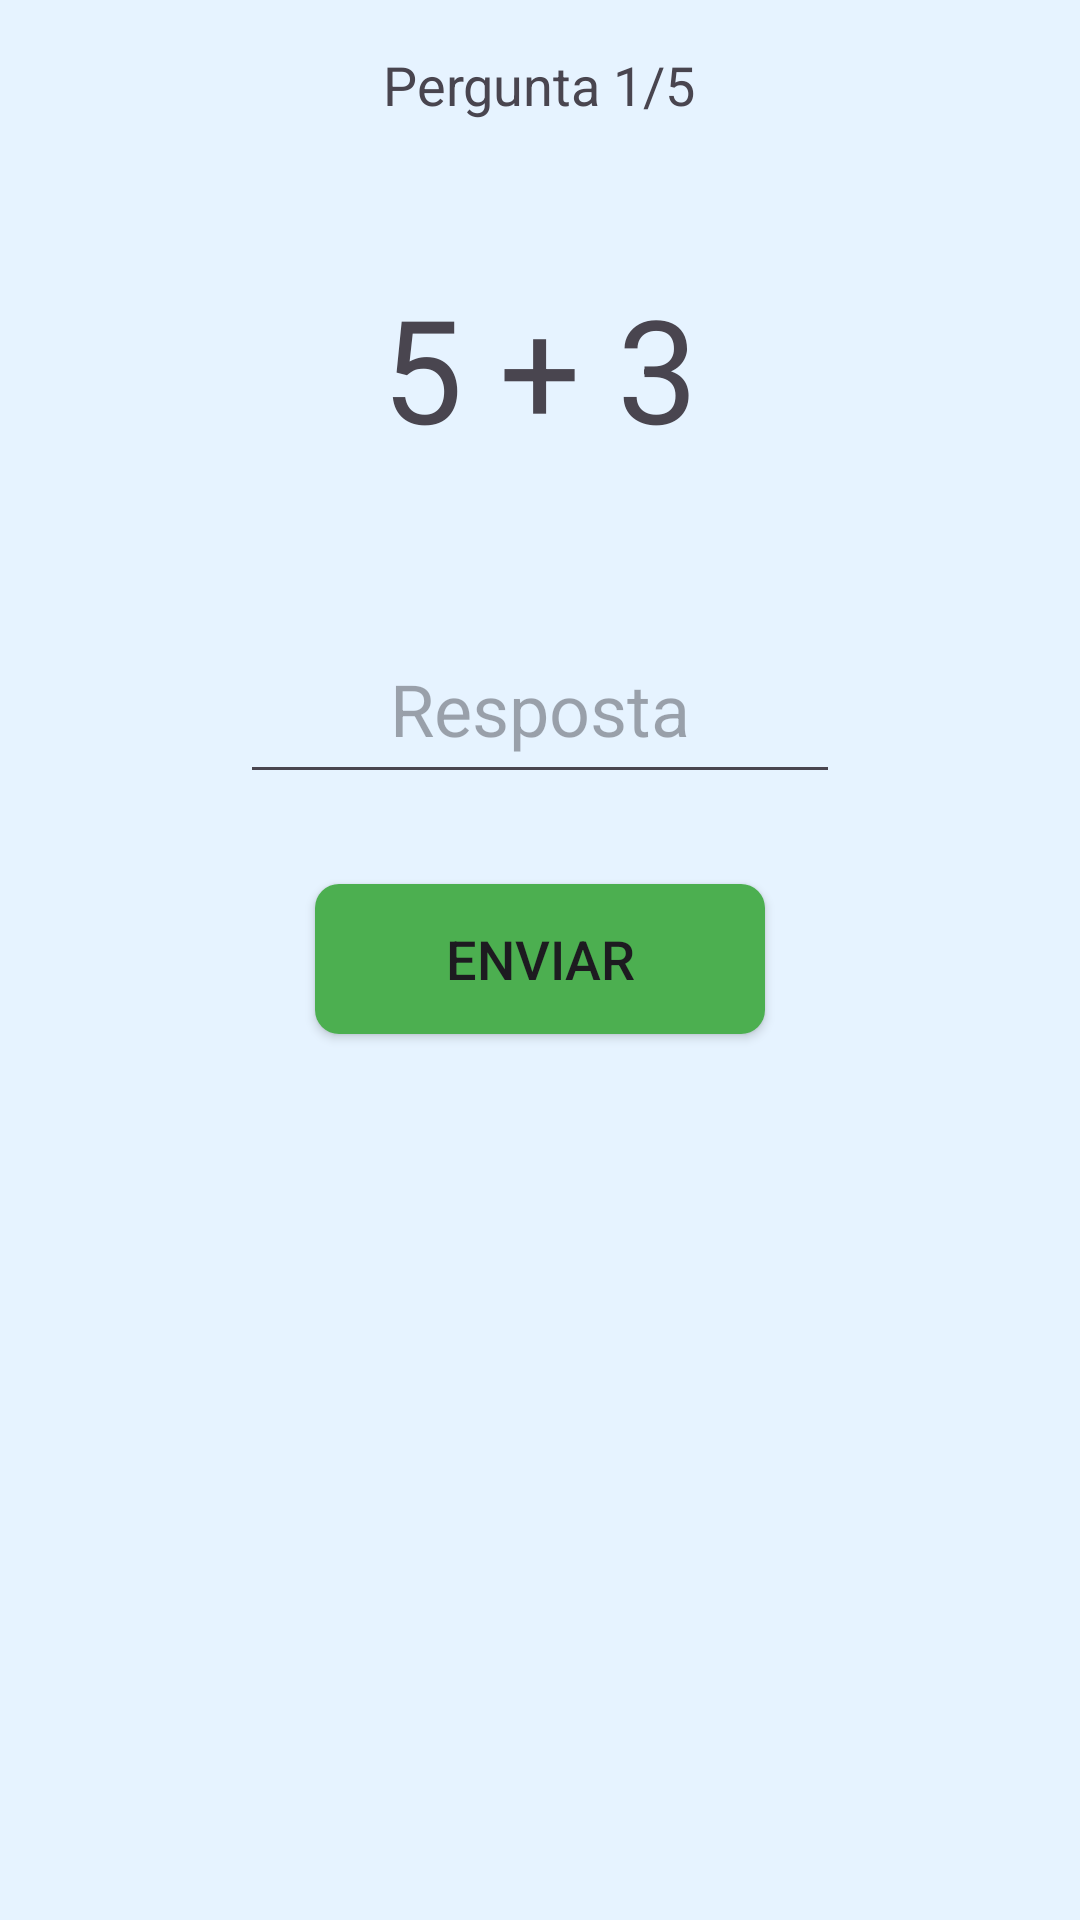

This screen was rendered from an Android layout file. Write that file and the resources it references.
<!-- AndroidManifest.xml: application theme Theme.FunMath -->
<!-- res/layout/activity_arithimetic.xml -->
<?xml version="1.0" encoding="utf-8"?>
<LinearLayout xmlns:android="http://schemas.android.com/apk/res/android"
    android:layout_width="match_parent"
    android:layout_height="match_parent"
    android:orientation="vertical"
    android:padding="16dp"
    android:background="@color/light_blue">

    <TextView
        android:id="@+id/tvQuestionCount"
        android:layout_width="wrap_content"
        android:layout_height="wrap_content"
        android:text="Pergunta 1/5"
        android:textSize="18sp"
        android:layout_gravity="center_horizontal"
        android:layout_marginBottom="50dp" />

    <TextView
        android:id="@+id/tvExpression"
        android:layout_width="wrap_content"
        android:layout_height="wrap_content"
        android:text="5 + 3"
        android:textSize="48sp"
        android:layout_gravity="center_horizontal"
        android:layout_marginBottom="50dp" />

    <EditText
        android:id="@+id/etAnswer"
        android:layout_width="200dp"
        android:layout_height="60dp"
        android:layout_gravity="center_horizontal"
        android:hint="Resposta"
        android:textSize="24sp"
        android:inputType="number"
        android:gravity="center"
        android:layout_marginBottom="30dp" />

    <Button
        android:id="@+id/btnSubmit"
        android:layout_width="150dp"
        android:layout_height="50dp"
        android:text="Enviar"
        android:textSize="18sp"
        android:layout_gravity="center_horizontal"
        android:background="@drawable/button_background" />

</LinearLayout>
<!-- resources referenced by this layout -->
<resources>
  <color name="light_blue">#E6F3FF</color>
  <!-- drawable button_background (drawable) -->
  <?xml version="1.0" encoding="utf-8"?>
  <shape xmlns:android="http://schemas.android.com/apk/res/android">
      <solid android:color="#4CAF50" />
      <corners android:radius="8dp" />
      <padding
          android:left="10dp"
          android:top="10dp"
          android:right="10dp"
          android:bottom="10dp" />
  </shape>
  <style name="Theme.FunMath" parent="Base.Theme.FunMath" />
  <style name="Base.Theme.FunMath" parent="Theme.Material3.DayNight.NoActionBar">
          <item name="colorPrimary">@color/purple_500</item>
          <item name="colorPrimaryVariant">@color/purple_700</item>
          <item name="colorOnPrimary">@color/white</item>
          <item name="colorSecondary">@color/teal_200</item>
          <item name="colorSecondaryVariant">@color/teal_700</item>
          <item name="colorOnSecondary">@color/black</item>
          <item name="android:windowBackground">@color/light_blue</item>
      </style>
  <color name="purple_500">#FF6200EE</color>
  <color name="purple_700">#FF3700B3</color>
  <color name="white">#FFFFFFFF</color>
  <color name="teal_200">#FF03DAC5</color>
  <color name="teal_700">#FF018786</color>
  <color name="black">#FF000000</color>
</resources>
